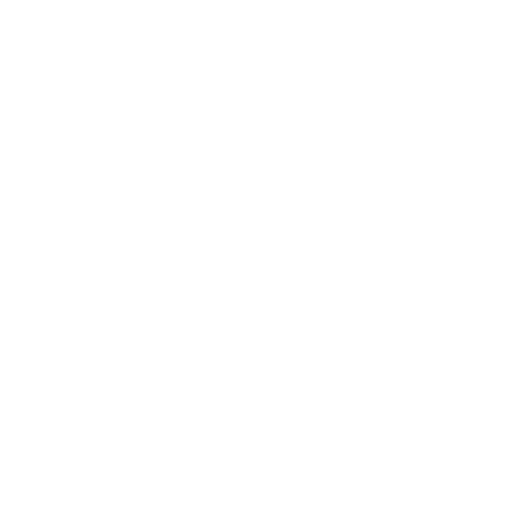
t = 0.00 s
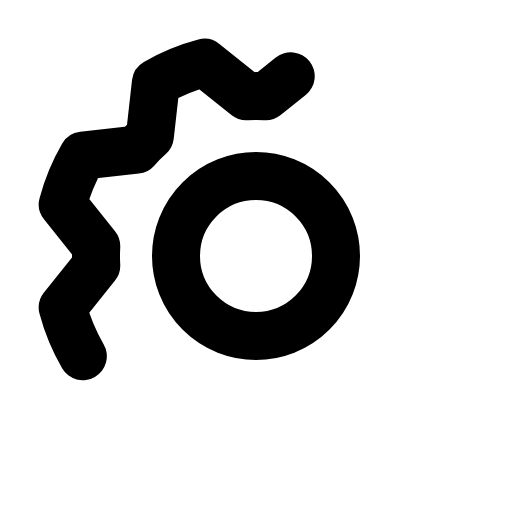
t = 0.38 s
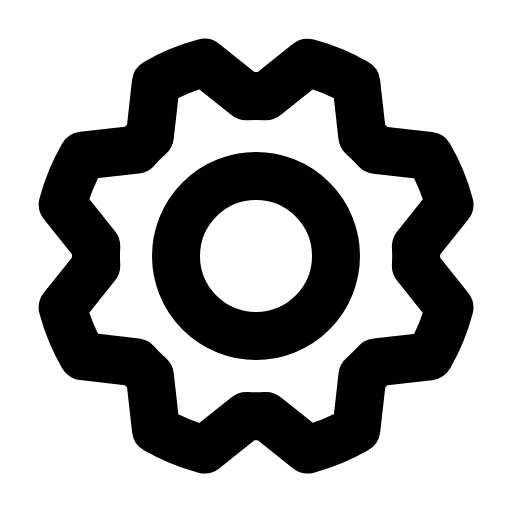
t = 1.13 s
t = 1.50 s: frame unchanged from t = 1.13 s, image omitted
t = 1.88 s: frame unchanged from t = 1.13 s, image omitted
t = 2.63 s: frame unchanged from t = 1.13 s, image omitted

The animated SVG that drew these frames (rendered in a browser with its animation timeline set to each time). Animation: 1 CSS @keyframes rule; one cycle of 3.00 s, repeats indefinitely.

<svg xmlns="http://www.w3.org/2000/svg" viewBox="0 0 256 256">
  <style>
    .draw-line {
      stroke-dasharray: 2000;
      stroke-dashoffset: 0;
    }
    svg:hover .draw-line {
      animation: phosphor-draw-in 3s ease-in-out infinite alternate;
    }
    @keyframes phosphor-draw-in {
      0%   { stroke-dashoffset: 2000; }
      50%  { stroke-dashoffset: 0; }
      100% { stroke-dashoffset: 0; }
    }
  </style><rect width="256" height="256" fill="none"/><circle cx="128" cy="128" r="40" fill="none" stroke="currentColor" stroke-linecap="round" stroke-linejoin="round" stroke-width="24" class="draw-line"/><path d="M41.43,178.09A99.14,99.14,0,0,1,31.36,153.8l16.78-21a81.59,81.59,0,0,1,0-9.64l-16.77-21a99.43,99.43,0,0,1,10.05-24.3l26.71-3a81,81,0,0,1,6.81-6.81l3-26.7A99.14,99.14,0,0,1,102.2,31.36l21,16.78a81.59,81.59,0,0,1,9.64,0l21-16.77a99.43,99.43,0,0,1,24.3,10.05l3,26.71a81,81,0,0,1,6.81,6.81l26.7,3a99.14,99.14,0,0,1,10.07,24.29l-16.78,21a81.59,81.59,0,0,1,0,9.64l16.77,21a99.43,99.43,0,0,1-10,24.3l-26.71,3a81,81,0,0,1-6.81,6.81l-3,26.7a99.14,99.14,0,0,1-24.29,10.07l-21-16.78a81.59,81.59,0,0,1-9.64,0l-21,16.77a99.43,99.43,0,0,1-24.3-10l-3-26.71a81,81,0,0,1-6.81-6.81Z" fill="none" stroke="currentColor" stroke-linecap="round" stroke-linejoin="round" stroke-width="24" class="draw-line"/></svg>
